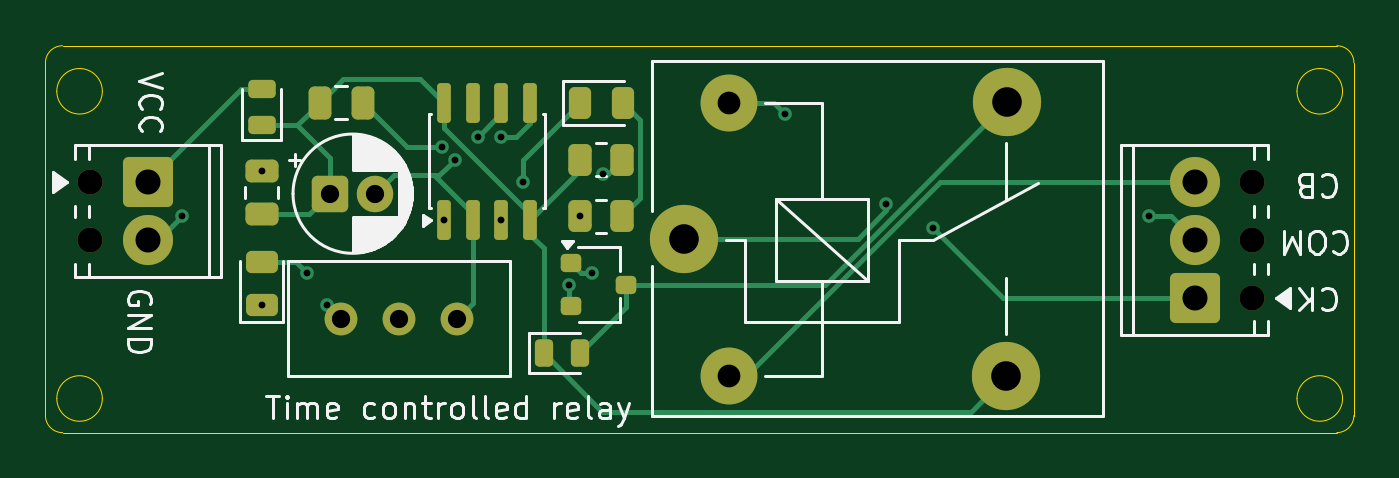
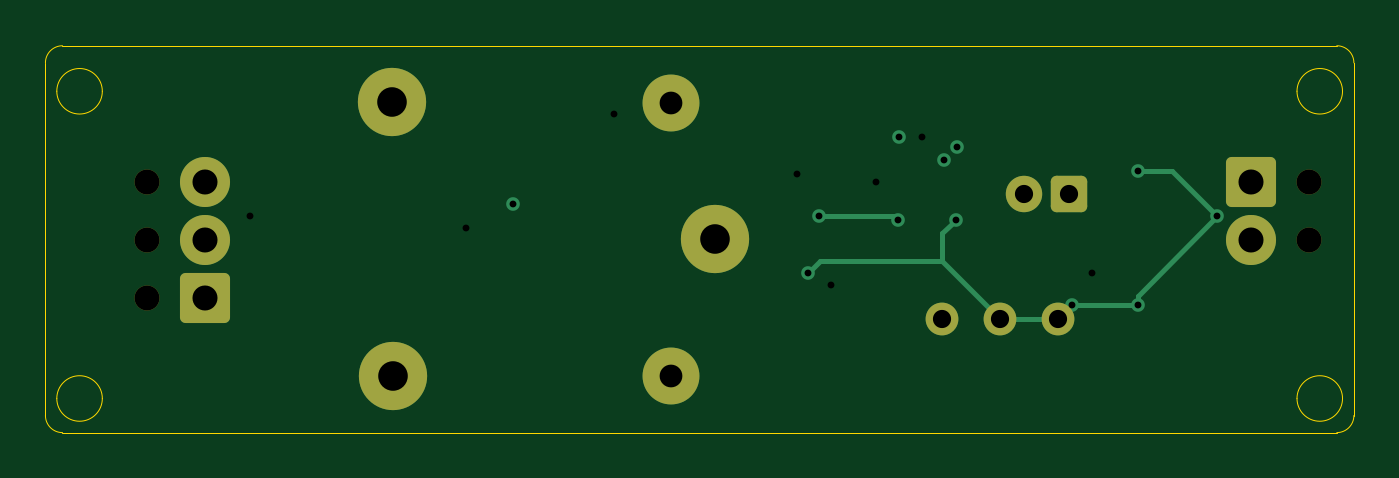
Circuit board: 15 layer files. Board 57.5 x 17.0 mm.
- bottom_copper: Project-B_Cu.gbr (3946 bytes)
- bottom_mask: Project-B_Mask.gbr (2078 bytes)
- paste: Project-B_Paste.gbr (452 bytes)
- bottom_silk: Project-B_Silkscreen.gbr (453 bytes)
- outline: Project-Edge_Cuts.gbr (1420 bytes)
- top_copper: Project-F_Cu.gbr (10196 bytes)
- top_mask: Project-F_Mask.gbr (3912 bytes)
- paste: Project-F_Paste.gbr (2831 bytes)
- top_silk: Project-F_Silkscreen.gbr (26910 bytes)
- inner_copper: Project-In1_Cu.gbr (3530 bytes)
- inner_copper: Project-In2_Cu.gbr (51900 bytes)
- drill: Project-NPTH-drl.gbr (676 bytes)
- drill: Project-PTH-drl.gbr (1537 bytes)
- drill: Project-front-in1-drl.gbr (598 bytes)
- drill: Project-front-in2-drl.gbr (648 bytes)

=== bottom_copper: Project-B_Cu.gbr ===
%TF.GenerationSoftware,KiCad,Pcbnew,10.0.5*%
%TF.CreationDate,2026-09-27T00:39:31+05:30*%
%TF.ProjectId,Project,50726f6a-6563-4742-9e6b-696361645f70,rev?*%
%TF.SameCoordinates,Original*%
%TF.FileFunction,Copper,L4,Bot*%
%TF.FilePolarity,Positive*%
%FSLAX46Y46*%
G04 Gerber Fmt 4.6, Leading zero omitted, Abs format (unit mm)*
G04 Created by KiCad (PCBNEW 10.0.5) date 2026-09-27 00:39:31*
%MOMM*%
%LPD*%
G01*
G04 APERTURE LIST*
G04 Aperture macros list*
%AMRoundRect*
0 Rectangle with rounded corners*
0 $1 Rounding radius*
0 $2 $3 $4 $5 $6 $7 $8 $9 X,Y pos of 4 corners*
0 Add a 4 corners polygon primitive as box body*
4,1,4,$2,$3,$4,$5,$6,$7,$8,$9,$2,$3,0*
0 Add four circle primitives for the rounded corners*
1,1,$1+$1,$2,$3*
1,1,$1+$1,$4,$5*
1,1,$1+$1,$6,$7*
1,1,$1+$1,$8,$9*
0 Add four rect primitives between the rounded corners*
20,1,$1+$1,$2,$3,$4,$5,0*
20,1,$1+$1,$4,$5,$6,$7,0*
20,1,$1+$1,$6,$7,$8,$9,0*
20,1,$1+$1,$8,$9,$2,$3,0*%
G04 Aperture macros list end*
%TA.AperFunction,ComponentPad*%
%ADD10RoundRect,0.249999X-0.850001X0.850001X-0.850001X-0.850001X0.850001X-0.850001X0.850001X0.850001X0*%
%TD*%
%TA.AperFunction,ComponentPad*%
%ADD11C,2.200000*%
%TD*%
%TA.AperFunction,ComponentPad*%
%ADD12RoundRect,0.250000X-0.550000X-0.550000X0.550000X-0.550000X0.550000X0.550000X-0.550000X0.550000X0*%
%TD*%
%TA.AperFunction,ComponentPad*%
%ADD13C,1.600000*%
%TD*%
%TA.AperFunction,ComponentPad*%
%ADD14RoundRect,0.249999X0.850001X-0.850001X0.850001X0.850001X-0.850001X0.850001X-0.850001X-0.850001X0*%
%TD*%
%TA.AperFunction,ComponentPad*%
%ADD15C,1.440000*%
%TD*%
%TA.AperFunction,ComponentPad*%
%ADD16C,3.000000*%
%TD*%
%TA.AperFunction,ComponentPad*%
%ADD17C,2.500000*%
%TD*%
%TA.AperFunction,ViaPad*%
%ADD18C,0.600000*%
%TD*%
%TA.AperFunction,Conductor*%
%ADD19C,0.200000*%
%TD*%
G04 APERTURE END LIST*
D10*
%TO.P,J4,1,Pin_1_1*%
%TO.N,Net-(D3-A)*%
X94000000Y-56500000D03*
D11*
%TO.P,J4,2,Pin_2_2*%
%TO.N,GNDD*%
X94000000Y-59040000D03*
%TD*%
D12*
%TO.P,C3,1*%
%TO.N,VCC*%
X102000000Y-57000000D03*
D13*
%TO.P,C3,2*%
%TO.N,Net-(U2-THRES)*%
X104000000Y-57000000D03*
%TD*%
D14*
%TO.P,J5,1,Pin_1_1*%
%TO.N,Net-(J5-Pin_1)*%
X140000000Y-61580000D03*
D11*
%TO.P,J5,2,Pin_2_2*%
%TO.N,Net-(J5-Pin_2)*%
X140000000Y-59040000D03*
%TO.P,J5,3,Pin_3_3*%
%TO.N,Net-(J5-Pin_3)*%
X140000000Y-56500000D03*
%TD*%
D15*
%TO.P,RV2,1,1_1*%
%TO.N,Net-(U2-THRES)*%
X107580000Y-62500000D03*
%TO.P,RV2,2,2_2*%
%TO.N,GNDD*%
X105040000Y-62500000D03*
%TO.P,RV2,3,3_3*%
X102500000Y-62500000D03*
%TD*%
D16*
%TO.P,K1,1*%
%TO.N,Net-(J5-Pin_2)*%
X117575000Y-58975000D03*
D17*
%TO.P,K1,2*%
%TO.N,Net-(J5-Pin_3)*%
X119525000Y-65025000D03*
D16*
%TO.P,K1,3*%
%TO.N,VCC*%
X131725000Y-65025000D03*
%TO.P,K1,4*%
%TO.N,Net-(D7-A)*%
X131775000Y-52975000D03*
D17*
%TO.P,K1,5*%
%TO.N,Net-(J5-Pin_1)*%
X119525000Y-53025000D03*
%TD*%
D18*
%TO.N,GNDD*%
X113500000Y-60500000D03*
X99000000Y-56000000D03*
X101875000Y-61875000D03*
X99000000Y-61875000D03*
X107000000Y-58150000D03*
X95500000Y-58000000D03*
%TO.N,Net-(U2-CONT)*%
X106934313Y-54934313D03*
X109500000Y-54500000D03*
%TO.N,Net-(U2-THRES)*%
X107500000Y-55500000D03*
%TO.N,Net-(J5-Pin_2)*%
X126450735Y-57450735D03*
%TO.N,Net-(U2-OUT)*%
X109540000Y-58150000D03*
X113000000Y-58000000D03*
%TD*%
%TO.N,GNDD*%
D19*
X105040000Y-62500000D02*
X107589997Y-59950003D01*
X99000000Y-61500000D02*
X99000000Y-61875000D01*
X95500000Y-58000000D02*
X97500000Y-56000000D01*
X97500000Y-56000000D02*
X99000000Y-56000000D01*
X95500000Y-58000000D02*
X99000000Y-61500000D01*
X99000000Y-61875000D02*
X101875000Y-61875000D01*
X107589997Y-58739997D02*
X107000000Y-58150000D01*
X112950003Y-59950003D02*
X113500000Y-60500000D01*
X105040000Y-62500000D02*
X102500000Y-62500000D01*
X107589997Y-59950003D02*
X112950003Y-59950003D01*
X102500000Y-62500000D02*
X101875000Y-61875000D01*
X107589997Y-59950003D02*
X107589997Y-58739997D01*
%TO.N,Net-(U2-OUT)*%
X113000000Y-58000000D02*
X109690000Y-58000000D01*
X109690000Y-58000000D02*
X109540000Y-58150000D01*
%TD*%
M02*

=== bottom_mask: Project-B_Mask.gbr (2078 bytes, source withheld) ===
=== paste: Project-B_Paste.gbr ===
%TF.GenerationSoftware,KiCad,Pcbnew,10.0.5*%
%TF.CreationDate,2026-09-27T00:39:31+05:30*%
%TF.ProjectId,Project,50726f6a-6563-4742-9e6b-696361645f70,rev?*%
%TF.SameCoordinates,Original*%
%TF.FileFunction,Paste,Bot*%
%TF.FilePolarity,Positive*%
%FSLAX46Y46*%
G04 Gerber Fmt 4.6, Leading zero omitted, Abs format (unit mm)*
G04 Created by KiCad (PCBNEW 10.0.5) date 2026-09-27 00:39:31*
%MOMM*%
%LPD*%
G01*
G04 APERTURE LIST*
G04 APERTURE END LIST*
M02*

=== bottom_silk: Project-B_Silkscreen.gbr ===
%TF.GenerationSoftware,KiCad,Pcbnew,10.0.5*%
%TF.CreationDate,2026-09-27T00:39:31+05:30*%
%TF.ProjectId,Project,50726f6a-6563-4742-9e6b-696361645f70,rev?*%
%TF.SameCoordinates,Original*%
%TF.FileFunction,Legend,Bot*%
%TF.FilePolarity,Positive*%
%FSLAX46Y46*%
G04 Gerber Fmt 4.6, Leading zero omitted, Abs format (unit mm)*
G04 Created by KiCad (PCBNEW 10.0.5) date 2026-09-27 00:39:31*
%MOMM*%
%LPD*%
G01*
G04 APERTURE LIST*
G04 APERTURE END LIST*
M02*

=== outline: Project-Edge_Cuts.gbr ===
%TF.GenerationSoftware,KiCad,Pcbnew,10.0.5*%
%TF.CreationDate,2026-09-27T00:39:31+05:30*%
%TF.ProjectId,Project,50726f6a-6563-4742-9e6b-696361645f70,rev?*%
%TF.SameCoordinates,Original*%
%TF.FileFunction,Profile,NP*%
%FSLAX46Y46*%
G04 Gerber Fmt 4.6, Leading zero omitted, Abs format (unit mm)*
G04 Created by KiCad (PCBNEW 10.0.5) date 2026-09-27 00:39:31*
%MOMM*%
%LPD*%
G01*
G04 APERTURE LIST*
%TA.AperFunction,Profile*%
%ADD10C,0.050000*%
%TD*%
G04 APERTURE END LIST*
D10*
X89500000Y-51250000D02*
X89500000Y-51250000D01*
G75*
G02*
X90250000Y-50500000I750000J0D01*
G01*
X146250000Y-50500000D01*
G75*
G02*
X147000000Y-51250000I0J-750000D01*
G01*
X147000000Y-66750000D01*
G75*
G02*
X146250000Y-67500000I-750000J0D01*
G01*
X90250000Y-67500000D01*
G75*
G02*
X89500000Y-66750000I0J750000D01*
G01*
X89500000Y-51250000D01*
X92000000Y-52500000D02*
G75*
G02*
X90000000Y-52500000I-1000000J0D01*
G01*
X90000000Y-52500000D02*
G75*
G02*
X92000000Y-52500000I1000000J0D01*
G01*
X92000000Y-66000000D02*
G75*
G02*
X90000000Y-66000000I-1000000J0D01*
G01*
X90000000Y-66000000D02*
G75*
G02*
X92000000Y-66000000I1000000J0D01*
G01*
X146500000Y-52500000D02*
G75*
G02*
X144500000Y-52500000I-1000000J0D01*
G01*
X144500000Y-52500000D02*
G75*
G02*
X146500000Y-52500000I1000000J0D01*
G01*
X146500000Y-66000000D02*
G75*
G02*
X144500000Y-66000000I-1000000J0D01*
G01*
X144500000Y-66000000D02*
G75*
G02*
X146500000Y-66000000I1000000J0D01*
G01*
M02*

=== top_copper: Project-F_Cu.gbr (10196 bytes, source omitted) ===
=== top_mask: Project-F_Mask.gbr ===
%TF.GenerationSoftware,KiCad,Pcbnew,10.0.5*%
%TF.CreationDate,2026-09-27T00:39:31+05:30*%
%TF.ProjectId,Project,50726f6a-6563-4742-9e6b-696361645f70,rev?*%
%TF.SameCoordinates,Original*%
%TF.FileFunction,Soldermask,Top*%
%TF.FilePolarity,Negative*%
%FSLAX46Y46*%
G04 Gerber Fmt 4.6, Leading zero omitted, Abs format (unit mm)*
G04 Created by KiCad (PCBNEW 10.0.5) date 2026-09-27 00:39:31*
%MOMM*%
%LPD*%
G01*
G04 APERTURE LIST*
G04 Aperture macros list*
%AMRoundRect*
0 Rectangle with rounded corners*
0 $1 Rounding radius*
0 $2 $3 $4 $5 $6 $7 $8 $9 X,Y pos of 4 corners*
0 Add a 4 corners polygon primitive as box body*
4,1,4,$2,$3,$4,$5,$6,$7,$8,$9,$2,$3,0*
0 Add four circle primitives for the rounded corners*
1,1,$1+$1,$2,$3*
1,1,$1+$1,$4,$5*
1,1,$1+$1,$6,$7*
1,1,$1+$1,$8,$9*
0 Add four rect primitives between the rounded corners*
20,1,$1+$1,$2,$3,$4,$5,0*
20,1,$1+$1,$4,$5,$6,$7,0*
20,1,$1+$1,$6,$7,$8,$9,0*
20,1,$1+$1,$8,$9,$2,$3,0*%
G04 Aperture macros list end*
%ADD10C,1.100000*%
%ADD11RoundRect,0.249999X-0.850001X0.850001X-0.850001X-0.850001X0.850001X-0.850001X0.850001X0.850001X0*%
%ADD12C,2.200000*%
%ADD13RoundRect,0.250000X0.475000X-0.250000X0.475000X0.250000X-0.475000X0.250000X-0.475000X-0.250000X0*%
%ADD14RoundRect,0.250000X-0.262500X-0.450000X0.262500X-0.450000X0.262500X0.450000X-0.262500X0.450000X0*%
%ADD15RoundRect,0.250000X-0.250000X-0.475000X0.250000X-0.475000X0.250000X0.475000X-0.250000X0.475000X0*%
%ADD16RoundRect,0.250000X-0.550000X-0.550000X0.550000X-0.550000X0.550000X0.550000X-0.550000X0.550000X0*%
%ADD17C,1.600000*%
%ADD18RoundRect,0.200000X-0.250000X-0.200000X0.250000X-0.200000X0.250000X0.200000X-0.250000X0.200000X0*%
%ADD19RoundRect,0.249999X0.850001X-0.850001X0.850001X0.850001X-0.850001X0.850001X-0.850001X-0.850001X0*%
%ADD20RoundRect,0.243750X0.456250X-0.243750X0.456250X0.243750X-0.456250X0.243750X-0.456250X-0.243750X0*%
%ADD21RoundRect,0.200000X-0.200000X-0.400000X0.200000X-0.400000X0.200000X0.400000X-0.200000X0.400000X0*%
%ADD22RoundRect,0.150000X0.150000X-0.725000X0.150000X0.725000X-0.150000X0.725000X-0.150000X-0.725000X0*%
%ADD23C,1.440000*%
%ADD24C,3.000000*%
%ADD25C,2.500000*%
%ADD26RoundRect,0.200000X0.400000X-0.200000X0.400000X0.200000X-0.400000X0.200000X-0.400000X-0.200000X0*%
%ADD27RoundRect,0.243750X-0.243750X-0.456250X0.243750X-0.456250X0.243750X0.456250X-0.243750X0.456250X0*%
G04 APERTURE END LIST*
D10*
%TO.C,J4*%
X91460000Y-56500000D03*
X91460000Y-59040000D03*
D11*
X94000000Y-56500000D03*
D12*
X94000000Y-59040000D03*
%TD*%
D13*
%TO.C,C2*%
X99000000Y-57900000D03*
X99000000Y-56000000D03*
%TD*%
D14*
%TO.C,R4*%
X113000000Y-55500000D03*
X114825000Y-55500000D03*
%TD*%
D15*
%TO.C,C4*%
X101550000Y-53000000D03*
X103450000Y-53000000D03*
%TD*%
D16*
%TO.C,C3*%
X102000000Y-57000000D03*
D17*
X104000000Y-57000000D03*
%TD*%
D18*
%TO.C,Q2*%
X112600000Y-60050000D03*
X112600000Y-61950000D03*
X115000000Y-61000000D03*
%TD*%
D10*
%TO.C,J5*%
X142540000Y-61580000D03*
X142540000Y-59040000D03*
X142540000Y-56500000D03*
D19*
X140000000Y-61580000D03*
D12*
X140000000Y-59040000D03*
X140000000Y-56500000D03*
%TD*%
D20*
%TO.C,D5*%
X99000000Y-61875000D03*
X99000000Y-60000000D03*
%TD*%
D14*
%TO.C,R5*%
X113000000Y-58000000D03*
X114825000Y-58000000D03*
%TD*%
D21*
%TO.C,D7*%
X111400000Y-64000000D03*
X113000000Y-64000000D03*
%TD*%
D22*
%TO.C,U2*%
X107000000Y-58150000D03*
X108270000Y-58150000D03*
X109540000Y-58150000D03*
X110810000Y-58150000D03*
X110810000Y-53000000D03*
X109540000Y-53000000D03*
X108270000Y-53000000D03*
X107000000Y-53000000D03*
%TD*%
D23*
%TO.C,RV2*%
X107580000Y-62500000D03*
X105040000Y-62500000D03*
X102500000Y-62500000D03*
%TD*%
D24*
%TO.C,K1*%
X117575000Y-58975000D03*
D25*
X119525000Y-65025000D03*
D24*
X131725000Y-65025000D03*
X131775000Y-52975000D03*
D25*
X119525000Y-53025000D03*
%TD*%
D26*
%TO.C,D3*%
X99000000Y-54000000D03*
X99000000Y-52400000D03*
%TD*%
D27*
%TO.C,D6*%
X113000000Y-53000000D03*
X114875000Y-53000000D03*
%TD*%
M02*

=== paste: Project-F_Paste.gbr (2831 bytes, source withheld) ===
=== top_silk: Project-F_Silkscreen.gbr (26910 bytes, source omitted) ===
=== inner_copper: Project-In1_Cu.gbr ===
%TF.GenerationSoftware,KiCad,Pcbnew,10.0.5*%
%TF.CreationDate,2026-09-27T00:39:31+05:30*%
%TF.ProjectId,Project,50726f6a-6563-4742-9e6b-696361645f70,rev?*%
%TF.SameCoordinates,Original*%
%TF.FileFunction,Copper,L2,Inr*%
%TF.FilePolarity,Positive*%
%FSLAX46Y46*%
G04 Gerber Fmt 4.6, Leading zero omitted, Abs format (unit mm)*
G04 Created by KiCad (PCBNEW 10.0.5) date 2026-09-27 00:39:31*
%MOMM*%
%LPD*%
G01*
G04 APERTURE LIST*
G04 Aperture macros list*
%AMRoundRect*
0 Rectangle with rounded corners*
0 $1 Rounding radius*
0 $2 $3 $4 $5 $6 $7 $8 $9 X,Y pos of 4 corners*
0 Add a 4 corners polygon primitive as box body*
4,1,4,$2,$3,$4,$5,$6,$7,$8,$9,$2,$3,0*
0 Add four circle primitives for the rounded corners*
1,1,$1+$1,$2,$3*
1,1,$1+$1,$4,$5*
1,1,$1+$1,$6,$7*
1,1,$1+$1,$8,$9*
0 Add four rect primitives between the rounded corners*
20,1,$1+$1,$2,$3,$4,$5,0*
20,1,$1+$1,$4,$5,$6,$7,0*
20,1,$1+$1,$6,$7,$8,$9,0*
20,1,$1+$1,$8,$9,$2,$3,0*%
G04 Aperture macros list end*
%TA.AperFunction,ComponentPad*%
%ADD10RoundRect,0.249999X-0.850001X0.850001X-0.850001X-0.850001X0.850001X-0.850001X0.850001X0.850001X0*%
%TD*%
%TA.AperFunction,ComponentPad*%
%ADD11C,2.200000*%
%TD*%
%TA.AperFunction,ComponentPad*%
%ADD12RoundRect,0.250000X-0.550000X-0.550000X0.550000X-0.550000X0.550000X0.550000X-0.550000X0.550000X0*%
%TD*%
%TA.AperFunction,ComponentPad*%
%ADD13C,1.600000*%
%TD*%
%TA.AperFunction,ComponentPad*%
%ADD14RoundRect,0.249999X0.850001X-0.850001X0.850001X0.850001X-0.850001X0.850001X-0.850001X-0.850001X0*%
%TD*%
%TA.AperFunction,ComponentPad*%
%ADD15C,1.440000*%
%TD*%
%TA.AperFunction,ComponentPad*%
%ADD16C,3.000000*%
%TD*%
%TA.AperFunction,ComponentPad*%
%ADD17C,2.500000*%
%TD*%
%TA.AperFunction,ViaPad*%
%ADD18C,0.600000*%
%TD*%
%TA.AperFunction,Conductor*%
%ADD19C,0.200000*%
%TD*%
G04 APERTURE END LIST*
D10*
%TO.N,Net-(D3-A)*%
%TO.C,J4*%
X94000000Y-56500000D03*
D11*
%TO.N,GNDD*%
X94000000Y-59040000D03*
%TD*%
D12*
%TO.N,VCC*%
%TO.C,C3*%
X102000000Y-57000000D03*
D13*
%TO.N,Net-(U2-THRES)*%
X104000000Y-57000000D03*
%TD*%
D14*
%TO.N,Net-(J5-Pin_1)*%
%TO.C,J5*%
X140000000Y-61580000D03*
D11*
%TO.N,Net-(J5-Pin_2)*%
X140000000Y-59040000D03*
%TO.N,Net-(J5-Pin_3)*%
X140000000Y-56500000D03*
%TD*%
D15*
%TO.N,Net-(U2-THRES)*%
%TO.C,RV2*%
X107580000Y-62500000D03*
%TO.N,GNDD*%
X105040000Y-62500000D03*
X102500000Y-62500000D03*
%TD*%
D16*
%TO.N,Net-(J5-Pin_2)*%
%TO.C,K1*%
X117575000Y-58975000D03*
D17*
%TO.N,Net-(J5-Pin_3)*%
X119525000Y-65025000D03*
D16*
%TO.N,VCC*%
X131725000Y-65025000D03*
%TO.N,Net-(D7-A)*%
X131775000Y-52975000D03*
D17*
%TO.N,Net-(J5-Pin_1)*%
X119525000Y-53025000D03*
%TD*%
D18*
%TO.N,GNDD*%
X113500000Y-60500000D03*
X99000000Y-56000000D03*
X101875000Y-61875000D03*
X99000000Y-61875000D03*
X107000000Y-58150000D03*
X95500000Y-58000000D03*
%TO.N,Net-(D5-A)*%
X101000000Y-60500000D03*
X113994044Y-56116655D03*
%TO.N,Net-(U2-CONT)*%
X106934313Y-54934313D03*
X109500000Y-54500000D03*
%TO.N,Net-(U2-THRES)*%
X107500000Y-55500000D03*
X108500000Y-54500000D03*
%TO.N,Net-(D6-K)*%
X112500000Y-61000000D03*
X110500000Y-56500000D03*
%TO.N,Net-(J5-Pin_1)*%
X128500000Y-58500000D03*
X122000000Y-53500000D03*
%TO.N,Net-(J5-Pin_2)*%
X126450735Y-57450735D03*
X138000000Y-58000000D03*
%TO.N,Net-(U2-OUT)*%
X109540000Y-58150000D03*
X113000000Y-58000000D03*
%TD*%
%TO.N,Net-(D6-K)*%
D19*
X112500000Y-58500000D02*
X112500000Y-61000000D01*
X110500000Y-56500000D02*
X112500000Y-58500000D01*
%TO.N,Net-(J5-Pin_2)*%
X137450735Y-57450735D02*
X138000000Y-58000000D01*
X126450735Y-57450735D02*
X137450735Y-57450735D01*
%TD*%
M02*

=== inner_copper: Project-In2_Cu.gbr (51900 bytes, source omitted) ===
=== drill: Project-NPTH-drl.gbr ===
%TF.GenerationSoftware,KiCad,Pcbnew,10.0.5*%
%TF.CreationDate,2026-09-27T00:39:35+05:30*%
%TF.ProjectId,Project,50726f6a-6563-4742-9e6b-696361645f70,rev?*%
%TF.SameCoordinates,Original*%
%TF.FileFunction,NonPlated,1,4,NPTH,Drill*%
%TF.FilePolarity,Positive*%
%FSLAX46Y46*%
G04 Gerber Fmt 4.6, Leading zero omitted, Abs format (unit mm)*
G04 Created by KiCad (PCBNEW 10.0.5) date 2026-09-27 00:39:35*
%MOMM*%
%LPD*%
G01*
G04 APERTURE LIST*
%TA.AperFunction,ComponentDrill*%
%ADD10C,1.100000*%
%TD*%
G04 APERTURE END LIST*
D10*
%TO.C,J4*%
X91460000Y-56500000D03*
X91460000Y-59040000D03*
%TO.C,J5*%
X142540000Y-56500000D03*
X142540000Y-59040000D03*
X142540000Y-61580000D03*
M02*

=== drill: Project-PTH-drl.gbr ===
%TF.GenerationSoftware,KiCad,Pcbnew,10.0.5*%
%TF.CreationDate,2026-09-27T00:39:35+05:30*%
%TF.ProjectId,Project,50726f6a-6563-4742-9e6b-696361645f70,rev?*%
%TF.SameCoordinates,Original*%
%TF.FileFunction,Plated,1,4,PTH,Drill*%
%TF.FilePolarity,Positive*%
%FSLAX46Y46*%
G04 Gerber Fmt 4.6, Leading zero omitted, Abs format (unit mm)*
G04 Created by KiCad (PCBNEW 10.0.5) date 2026-09-27 00:39:35*
%MOMM*%
%LPD*%
G01*
G04 APERTURE LIST*
%TA.AperFunction,ViaDrill*%
%ADD10C,0.300000*%
%TD*%
%TA.AperFunction,ComponentDrill*%
%ADD11C,0.800000*%
%TD*%
%TA.AperFunction,ComponentDrill*%
%ADD12C,1.000000*%
%TD*%
%TA.AperFunction,ComponentDrill*%
%ADD13C,1.100000*%
%TD*%
%TA.AperFunction,ComponentDrill*%
%ADD14C,1.300000*%
%TD*%
G04 APERTURE END LIST*
D10*
X95500000Y-58000000D03*
X99000000Y-56000000D03*
X99000000Y-61875000D03*
X101875000Y-61875000D03*
X106934313Y-54934313D03*
X107000000Y-58150000D03*
X107500000Y-55500000D03*
X109500000Y-54500000D03*
X109540000Y-58150000D03*
X113000000Y-58000000D03*
X113500000Y-60500000D03*
X126450735Y-57450735D03*
D11*
%TO.C,C3*%
X102000000Y-57000000D03*
%TO.C,RV2*%
X102500000Y-62500000D03*
%TO.C,C3*%
X104000000Y-57000000D03*
%TO.C,RV2*%
X105040000Y-62500000D03*
X107580000Y-62500000D03*
D12*
%TO.C,K1*%
X119525000Y-53025000D03*
X119525000Y-65025000D03*
D13*
%TO.C,J4*%
X94000000Y-56500000D03*
X94000000Y-59040000D03*
%TO.C,J5*%
X140000000Y-56500000D03*
X140000000Y-59040000D03*
X140000000Y-61580000D03*
D14*
%TO.C,K1*%
X117575000Y-58975000D03*
X131725000Y-65025000D03*
X131775000Y-52975000D03*
M02*

=== drill: Project-front-in1-drl.gbr ===
%TF.GenerationSoftware,KiCad,Pcbnew,10.0.5*%
%TF.CreationDate,2026-09-27T00:39:35+05:30*%
%TF.ProjectId,Project,50726f6a-6563-4742-9e6b-696361645f70,rev?*%
%TF.SameCoordinates,Original*%
%TF.FileFunction,Plated,1,2,Blind,Drill*%
%TF.FilePolarity,Positive*%
%FSLAX46Y46*%
G04 Gerber Fmt 4.6, Leading zero omitted, Abs format (unit mm)*
G04 Created by KiCad (PCBNEW 10.0.5) date 2026-09-27 00:39:35*
%MOMM*%
%LPD*%
G01*
G04 APERTURE LIST*
%TA.AperFunction,ViaDrill*%
%ADD10C,0.300000*%
%TD*%
G04 APERTURE END LIST*
D10*
X110500000Y-56500000D03*
X112500000Y-61000000D03*
X138000000Y-58000000D03*
M02*

=== drill: Project-front-in2-drl.gbr ===
%TF.GenerationSoftware,KiCad,Pcbnew,10.0.5*%
%TF.CreationDate,2026-09-27T00:39:35+05:30*%
%TF.ProjectId,Project,50726f6a-6563-4742-9e6b-696361645f70,rev?*%
%TF.SameCoordinates,Original*%
%TF.FileFunction,Plated,1,3,Blind,Drill*%
%TF.FilePolarity,Positive*%
%FSLAX46Y46*%
G04 Gerber Fmt 4.6, Leading zero omitted, Abs format (unit mm)*
G04 Created by KiCad (PCBNEW 10.0.5) date 2026-09-27 00:39:35*
%MOMM*%
%LPD*%
G01*
G04 APERTURE LIST*
%TA.AperFunction,ViaDrill*%
%ADD10C,0.300000*%
%TD*%
G04 APERTURE END LIST*
D10*
X101000000Y-60500000D03*
X108500000Y-54500000D03*
X113994044Y-56116655D03*
X122000000Y-53500000D03*
X128500000Y-58500000D03*
M02*
